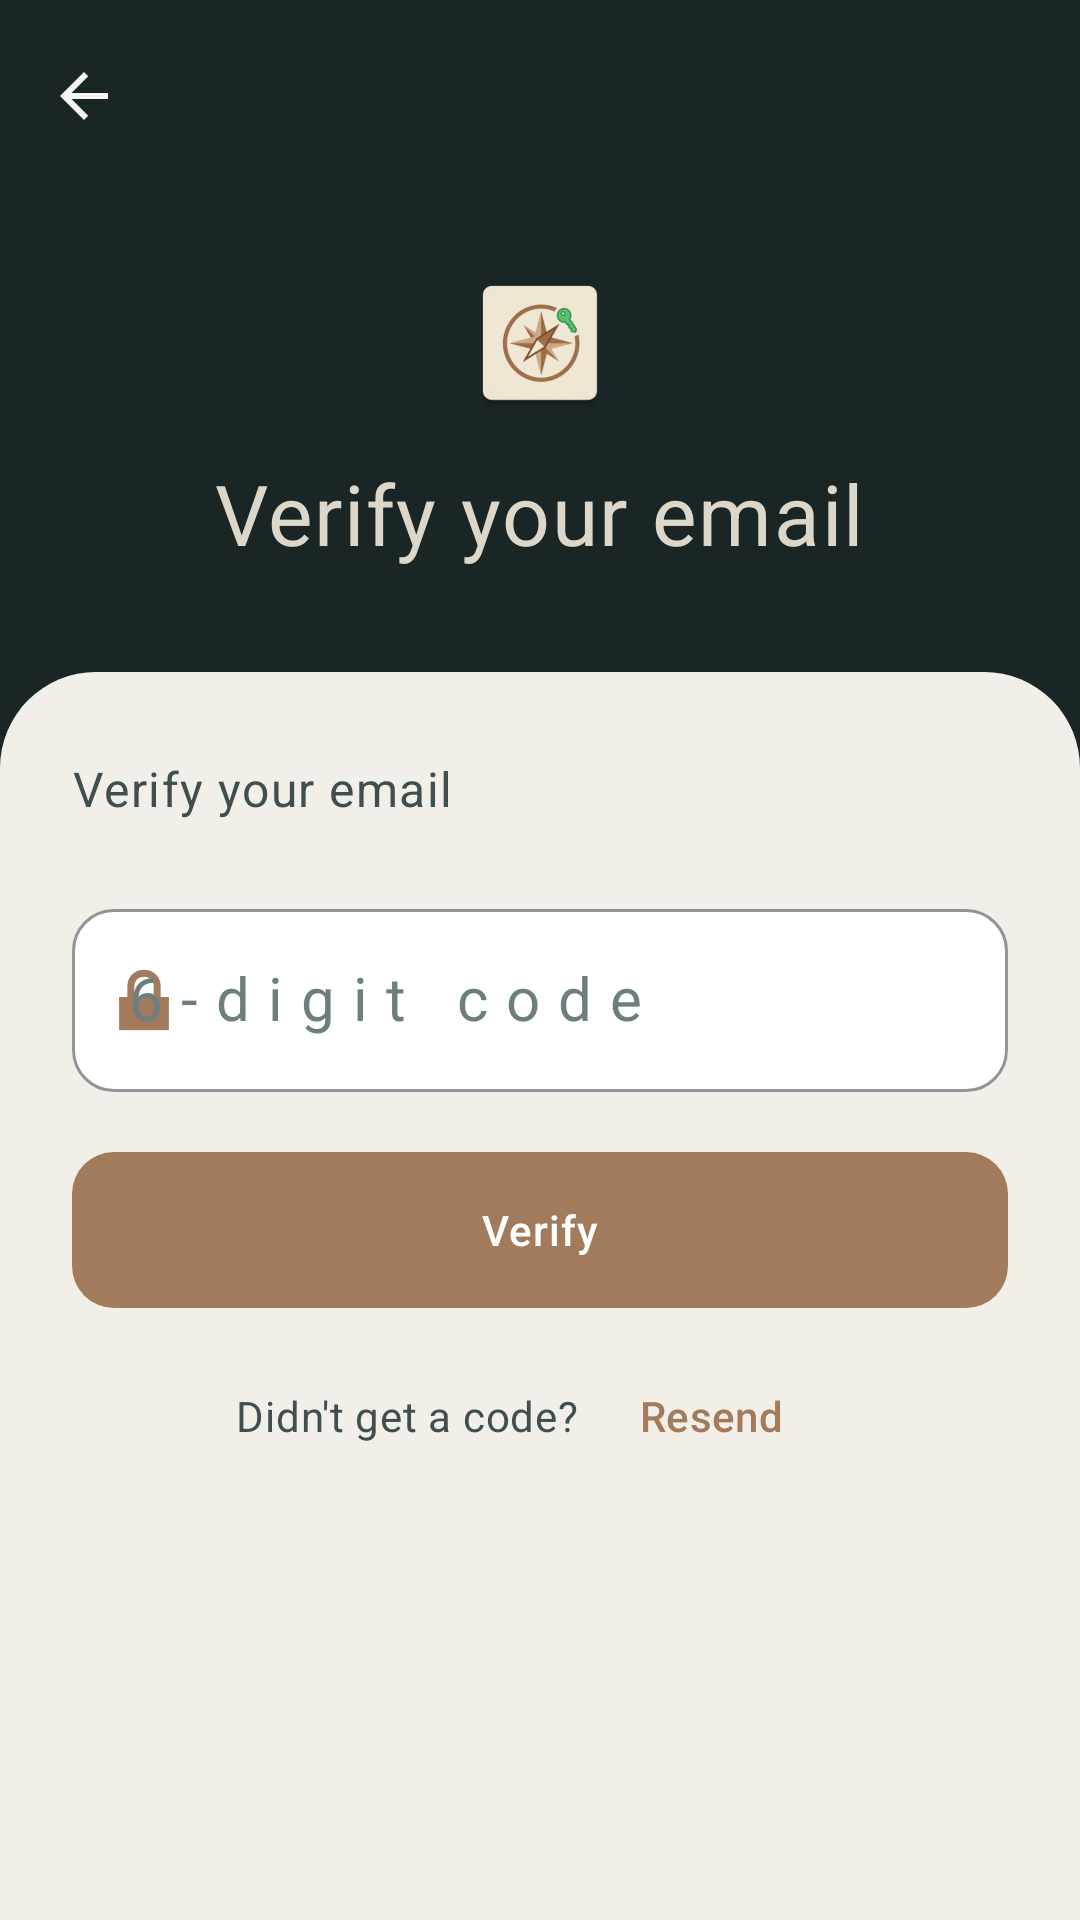

Produce the Android XML layout that renders to this screen, including the resource entries it uses.
<!-- AndroidManifest.xml: application theme Theme.ReClaim -->
<!-- res/layout/activity_verify_otp.xml -->
<?xml version="1.0" encoding="utf-8"?>
<LinearLayout xmlns:android="http://schemas.android.com/apk/res/android"
    xmlns:app="http://schemas.android.com/apk/res-auto"
    android:layout_width="match_parent"
    android:layout_height="match_parent"
    android:background="@color/brand_deep"
    android:fitsSystemWindows="true"
    android:orientation="vertical">

    <com.google.android.material.appbar.MaterialToolbar
        android:id="@+id/toolbar_verify"
        android:layout_width="match_parent"
        android:layout_height="wrap_content"
        android:background="@android:color/transparent"
        app:navigationIcon="@drawable/ic_arrow_back_24"
        app:navigationIconTint="@color/brand_white" />

    <LinearLayout
        android:layout_width="match_parent"
        android:layout_height="@dimen/space_160"
        android:gravity="center"
        android:orientation="vertical"
        android:paddingBottom="@dimen/space_12">

        <ImageView
            android:layout_width="@dimen/space_56"
            android:layout_height="@dimen/space_56"
            android:contentDescription="@string/app_name"
            android:scaleType="centerInside"
            android:src="@mipmap/ic_launcher" />

        <com.google.android.material.textview.MaterialTextView
            android:layout_width="wrap_content"
            android:layout_height="wrap_content"
            android:layout_marginTop="@dimen/space_10"
            android:text="@string/verify_title"
            android:textAppearance="@style/TextAppearance.ReClaim.AuthHero" />
    </LinearLayout>

    <androidx.core.widget.NestedScrollView
        android:layout_width="match_parent"
        android:layout_height="0dp"
        android:layout_weight="1"
        android:background="@drawable/bg_auth_form"
        android:fillViewport="true">

        <LinearLayout
            android:layout_width="match_parent"
            android:layout_height="wrap_content"
            android:orientation="vertical"
            android:paddingStart="@dimen/space_24"
            android:paddingTop="@dimen/space_28"
            android:paddingEnd="@dimen/space_24"
            android:paddingBottom="@dimen/space_28">

            <com.google.android.material.textview.MaterialTextView
                android:id="@+id/text_verify_subtitle"
                android:layout_width="match_parent"
                android:layout_height="wrap_content"
                android:text="@string/verify_title"
                android:textAppearance="?attr/textAppearanceBodyLarge"
                android:textColor="@color/brand_slate" />

            <com.google.android.material.textfield.TextInputLayout
                android:id="@+id/input_layout_otp"
                style="@style/Widget.ReClaim.TextInput"
                android:layout_width="match_parent"
                android:layout_height="wrap_content"
                android:layout_marginTop="@dimen/space_24"
                android:hint="@string/hint_otp_code"
                app:startIconDrawable="@android:drawable/ic_lock_lock">

                <com.google.android.material.textfield.TextInputEditText
                    android:id="@+id/edit_otp"
                    android:layout_width="match_parent"
                    android:layout_height="wrap_content"
                    android:inputType="number"
                    android:letterSpacing="0.3"
                    android:maxLength="6"
                    android:textSize="@dimen/text_size_20" />
            </com.google.android.material.textfield.TextInputLayout>

            <com.google.android.material.button.MaterialButton
                android:id="@+id/btn_verify"
                style="@style/Widget.ReClaim.Button.Primary"
                android:layout_width="match_parent"
                android:layout_height="@dimen/button_height"
                android:layout_marginTop="@dimen/space_20"
                android:text="@string/btn_verify" />

            <ProgressBar
                android:id="@+id/progress"
                android:layout_width="wrap_content"
                android:layout_height="wrap_content"
                android:layout_gravity="center_horizontal"
                android:layout_marginTop="@dimen/space_16"
                android:indeterminateTint="@color/brand_accent"
                android:visibility="gone" />

            <LinearLayout
                android:layout_width="match_parent"
                android:layout_height="wrap_content"
                android:layout_marginTop="@dimen/space_12"
                android:gravity="center"
                android:orientation="horizontal">

                <com.google.android.material.textview.MaterialTextView
                    android:layout_width="wrap_content"
                    android:layout_height="wrap_content"
                    android:text="@string/verify_no_code"
                    android:textAppearance="?attr/textAppearanceBodyMedium"
                    android:textColor="?attr/colorOnSurfaceVariant" />

                <com.google.android.material.button.MaterialButton
                    android:id="@+id/btn_resend_code"
                    style="@style/Widget.Material3.Button.TextButton"
                    android:layout_width="wrap_content"
                    android:layout_height="wrap_content"
                    android:text="@string/btn_resend_code"
                    android:textColor="@color/brand_accent" />
            </LinearLayout>
        </LinearLayout>
    </androidx.core.widget.NestedScrollView>
</LinearLayout>
<!-- resources referenced by this layout -->
<resources>
  <color name="brand_accent">#A27B5C</color>
  <color name="brand_deep">#1A2526</color>
  <color name="brand_slate">#3F4E4F</color>
  <color name="brand_white">#F7F5F0</color>
  <dimen name="button_height">@dimen/space_52</dimen>
  <dimen name="space_10">10dp</dimen>
  <dimen name="space_12">12dp</dimen>
  <dimen name="space_16">16dp</dimen>
  <dimen name="space_160">160dp</dimen>
  <dimen name="space_20">20dp</dimen>
  <dimen name="space_24">24dp</dimen>
  <dimen name="space_28">28dp</dimen>
  <dimen name="space_56">56dp</dimen>
  <dimen name="text_size_20">20sp</dimen>
  <!-- drawable bg_auth_form (drawable) -->
  <?xml version="1.0" encoding="utf-8"?>
  <shape xmlns:android="http://schemas.android.com/apk/res/android">
      <solid android:color="@color/md_theme_background" />
      <corners android:topLeftRadius="@dimen/space_32" android:topRightRadius="@dimen/space_32" />
  </shape>
  <!-- drawable ic_arrow_back_24 (drawable) -->
  <vector xmlns:android="http://schemas.android.com/apk/res/android"
      android:width="@dimen/space_24"
      android:height="@dimen/space_24"
      android:viewportWidth="24"
      android:viewportHeight="24"
      android:tint="?attr/colorOnSurface">
      <path
          android:fillColor="@android:color/white"
          android:pathData="M20,11H7.83l5.59,-5.59L12,4l-8,8 8,8 1.41,-1.41L7.83,13H20v-2z" />
  </vector>
  <string name="app_name">ReClaim</string>
  <string name="btn_resend_code">Resend</string>
  <string name="btn_verify">Verify</string>
  <string name="hint_otp_code">6-digit code</string>
  <string name="verify_no_code">Didn\'t get a code?</string>
  <string name="verify_title">Verify your email</string>
  <style name="TextAppearance.ReClaim.AuthHero" parent="TextAppearance.Material3.HeadlineMedium">
          <item name="android:textColor">@color/brand_cream</item>
          <item name="android:letterSpacing">0.02</item>
          <item name="android:fontFamily">sans-serif-medium</item>
      </style>
  <dimen name="space_52">52dp</dimen>
  <color name="md_theme_background">#F2EFE9</color>
  <dimen name="space_32">32dp</dimen>
  <color name="brand_cream">#DCD7C9</color>
  <color name="text_on_accent">#FFFFFF</color>
  <dimen name="space_14">14dp</dimen>
  <color name="md_theme_surfaceContainerLowest">#FFFFFF</color>
  <dimen name="space_1">1dp</dimen>
  <dimen name="space_2">2dp</dimen>
  <color name="text_hint">#6D7E7F</color>
  <color name="md_theme_primary">#A27B5C</color>
  <color name="md_theme_onPrimary">#FFFFFF</color>
  <color name="md_theme_primaryContainer">#F0E3D4</color>
  <color name="md_theme_onPrimaryContainer">#2C3639</color>
  <color name="md_theme_secondary">#3F4E4F</color>
  <color name="md_theme_onSecondary">#DCD7C9</color>
  <color name="md_theme_secondaryContainer">#C4D1D2</color>
  <color name="md_theme_onSecondaryContainer">#1A2E2F</color>
  <color name="md_theme_tertiary">#2C3639</color>
  <color name="md_theme_onTertiary">#DCD7C9</color>
  <color name="md_theme_tertiaryContainer">#DCD7C9</color>
  <color name="md_theme_onTertiaryContainer">#2C3639</color>
  <color name="md_theme_error">#B3261E</color>
  <color name="md_theme_onError">#FFFFFF</color>
  <color name="md_theme_errorContainer">#F9DEDC</color>
  <color name="md_theme_onErrorContainer">#410E0B</color>
  <color name="md_theme_onBackground">#2C3639</color>
  <color name="md_theme_surface">#FFFFFF</color>
  <color name="md_theme_onSurface">#2C3639</color>
  <color name="md_theme_surfaceVariant">#EAE5DC</color>
  <color name="md_theme_onSurfaceVariant">#3F4E4F</color>
  <color name="md_theme_outline">#8A9394</color>
  <color name="md_theme_outlineVariant">#D0CAC0</color>
  <color name="md_theme_surfaceContainerLow">#F7F4EE</color>
  <color name="md_theme_surfaceContainer">#EDE9E0</color>
  <color name="md_theme_surfaceContainerHigh">#E3DDD4</color>
  <color name="md_theme_surfaceContainerHighest">#D8D2C8</color>
  <color name="brand_dark">#2C3639</color>
</resources>
